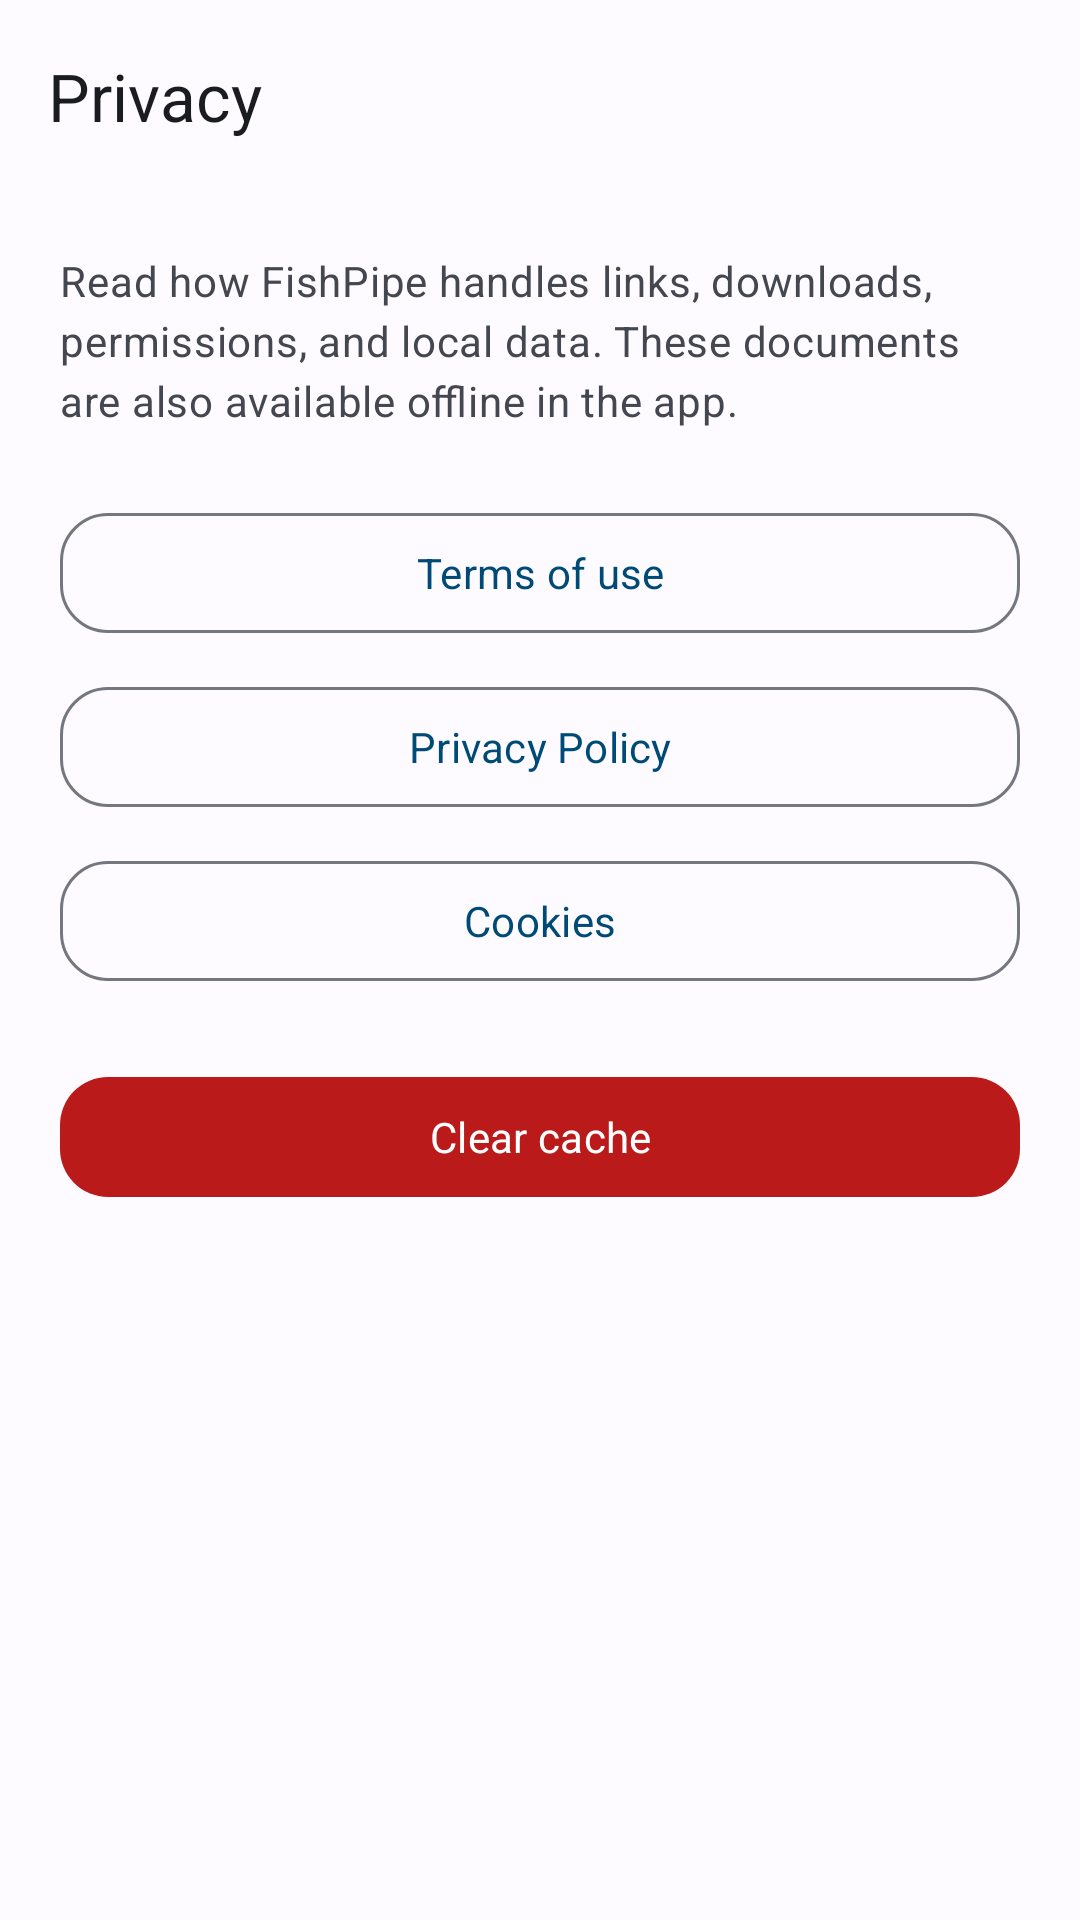

Write the Android layout XML for this screen, with the resource values it uses.
<!-- AndroidManifest.xml: activity theme Theme.FishPipe -->
<!-- res/layout/activity_privacy.xml -->
<?xml version="1.0" encoding="utf-8"?>
<LinearLayout xmlns:android="http://schemas.android.com/apk/res/android"
    xmlns:app="http://schemas.android.com/apk/res-auto"
    android:layout_width="match_parent"
    android:layout_height="match_parent"
    android:background="?attr/colorSurface"
    android:orientation="vertical">

    <com.google.android.material.appbar.MaterialToolbar
        android:id="@+id/toolbar"
        android:layout_width="match_parent"
        android:layout_height="?attr/actionBarSize"
        android:background="?attr/colorSurface"
        app:navigationContentDescription="@string/close"
        app:navigationIcon="@drawable/ic_back"
        app:navigationIconTint="?attr/colorOnSurface"
        app:title="@string/privacy_title"
        app:titleTextColor="?attr/colorOnSurface" />

    <ScrollView
        android:layout_width="match_parent"
        android:layout_height="0dp"
        android:layout_weight="1"
        android:clipToPadding="false"
        android:overScrollMode="never">

        <LinearLayout
            android:layout_width="match_parent"
            android:layout_height="wrap_content"
            android:orientation="vertical"
            android:padding="@dimen/space_20">

            <TextView
                android:layout_width="match_parent"
                android:layout_height="wrap_content"
                android:lineSpacingExtra="@dimen/space_2"
                android:text="@string/privacy_legal_intro"
                android:textAppearance="?attr/textAppearanceBodyMedium"
                android:textColor="?attr/colorOnSurfaceVariant" />

            <com.google.android.material.button.MaterialButton
                android:id="@+id/btn_terms"
                style="@style/Button.Secondary"
                android:layout_width="match_parent"
                android:layout_height="wrap_content"
                android:layout_marginTop="@dimen/space_24"
                android:text="@string/privacy_terms_section" />

            <com.google.android.material.button.MaterialButton
                android:id="@+id/btn_policy"
                style="@style/Button.Secondary"
                android:layout_width="match_parent"
                android:layout_height="wrap_content"
                android:layout_marginTop="@dimen/space_10"
                android:text="@string/privacy_policy_title" />

            <com.google.android.material.button.MaterialButton
                android:id="@+id/btn_cookies"
                style="@style/Button.Secondary"
                android:layout_width="match_parent"
                android:layout_height="wrap_content"
                android:layout_marginTop="@dimen/space_10"
                android:text="@string/privacy_cookies_section" />

            <com.google.android.material.button.MaterialButton
                android:id="@+id/btn_clear_cache"
                style="@style/Button.Danger"
                android:layout_width="match_parent"
                android:layout_height="wrap_content"
                android:layout_marginTop="@dimen/space_24"
                android:text="@string/privacy_clear_cache" />
        </LinearLayout>
    </ScrollView>
</LinearLayout>
<!-- resources referenced by this layout -->
<resources>
  <dimen name="space_10">10dp</dimen>
  <dimen name="space_2">2dp</dimen>
  <dimen name="space_20">20dp</dimen>
  <dimen name="space_24">24dp</dimen>
  <string name="close">Close</string>
  <string name="privacy_clear_cache">Clear cache</string>
  <string name="privacy_cookies_section">Cookies</string>
  <string name="privacy_legal_intro">Read how FishPipe handles links, downloads, permissions, and local data. These documents are also available offline in the app.</string>
  <string name="privacy_policy_title">Privacy Policy</string>
  <string name="privacy_terms_section">Terms of use</string>
  <string name="privacy_title">Privacy</string>
  <style name="Button.Danger" parent="Widget.Material3.Button">
          <item name="backgroundTint">?attr/colorError</item>
          <item name="android:textColor">?attr/colorOnError</item>
          <item name="android:minHeight">@dimen/touch</item>
          <item name="android:textAllCaps">false</item>
          <item name="shapeAppearanceOverlay">@style/ShapeAppearanceOverlay.FishPipe.Button</item>
      </style>
  <style name="Button.Secondary" parent="Widget.Material3.Button.OutlinedButton">
          <item name="android:minHeight">@dimen/touch</item>
          <item name="android:textAllCaps">false</item>
          <item name="shapeAppearanceOverlay">@style/ShapeAppearanceOverlay.FishPipe.Button</item>
      </style>
  <dimen name="touch">48dp</dimen>
  <style name="ShapeAppearanceOverlay.FishPipe.Button" parent="">
          <item name="cornerFamily">rounded</item>
          <item name="cornerSize">@dimen/radius</item>
      </style>
  <color name="md_primary">#004A77</color>
  <color name="md_on_primary">#FFFFFF</color>
  <color name="md_primary_container">#C9E6FF</color>
  <color name="md_on_primary_container">#001E2F</color>
  <color name="md_secondary">#00639B</color>
  <color name="md_on_secondary">#FFFFFF</color>
  <color name="md_secondary_container">#C2E7FF</color>
  <color name="md_on_secondary_container">#001D35</color>
  <color name="md_tertiary">#006A6A</color>
  <color name="md_on_tertiary">#FFFFFF</color>
  <color name="md_tertiary_container">#9CF1F0</color>
  <color name="md_on_tertiary_container">#002020</color>
  <color name="md_error">#BA1A1A</color>
  <color name="md_on_error">#FFFFFF</color>
  <color name="md_error_container">#FFDAD6</color>
  <color name="md_on_error_container">#410002</color>
  <color name="md_surface">#FDFBFF</color>
  <color name="md_on_surface">#1A1C1E</color>
  <color name="md_surface_variant">#E1E2EC</color>
  <color name="md_on_surface_variant">#44474F</color>
  <color name="md_outline">#74777F</color>
  <color name="md_outline_variant">#C4C6D0</color>
  <color name="md_surface_container_lowest">#FFFFFF</color>
  <color name="md_surface_container_low">#F7F9FC</color>
  <color name="md_surface_container">#F1F3F9</color>
  <color name="md_surface_container_high">#E9ECF2</color>
  <color name="md_surface_container_highest">#E1E4EA</color>
  <color name="md_inverse_surface">#2F3033</color>
  <color name="md_inverse_on_surface">#F1F0F4</color>
  <color name="md_inverse_primary">#A8C7FA</color>
  <style name="ThemeOverlay.FishPipe.MaterialAlertDialog" parent="ThemeOverlay.Material3.MaterialAlertDialog">
          <item name="colorPrimary">@color/md_primary</item>
          <item name="colorSurface">@color/md_surface_container_high</item>
          <item name="colorOnSurface">@color/md_on_surface</item>
      </style>
  <style name="Theme.FishPipe.Dialog" parent="Theme.Material3.DayNight.Dialog.Alert">
          <item name="colorPrimary">@color/md_primary</item>
          <item name="colorSurface">@color/md_surface_container_high</item>
          <item name="colorOnSurface">@color/md_on_surface</item>
      </style>
  <dimen name="radius">16dp</dimen>
</resources>
